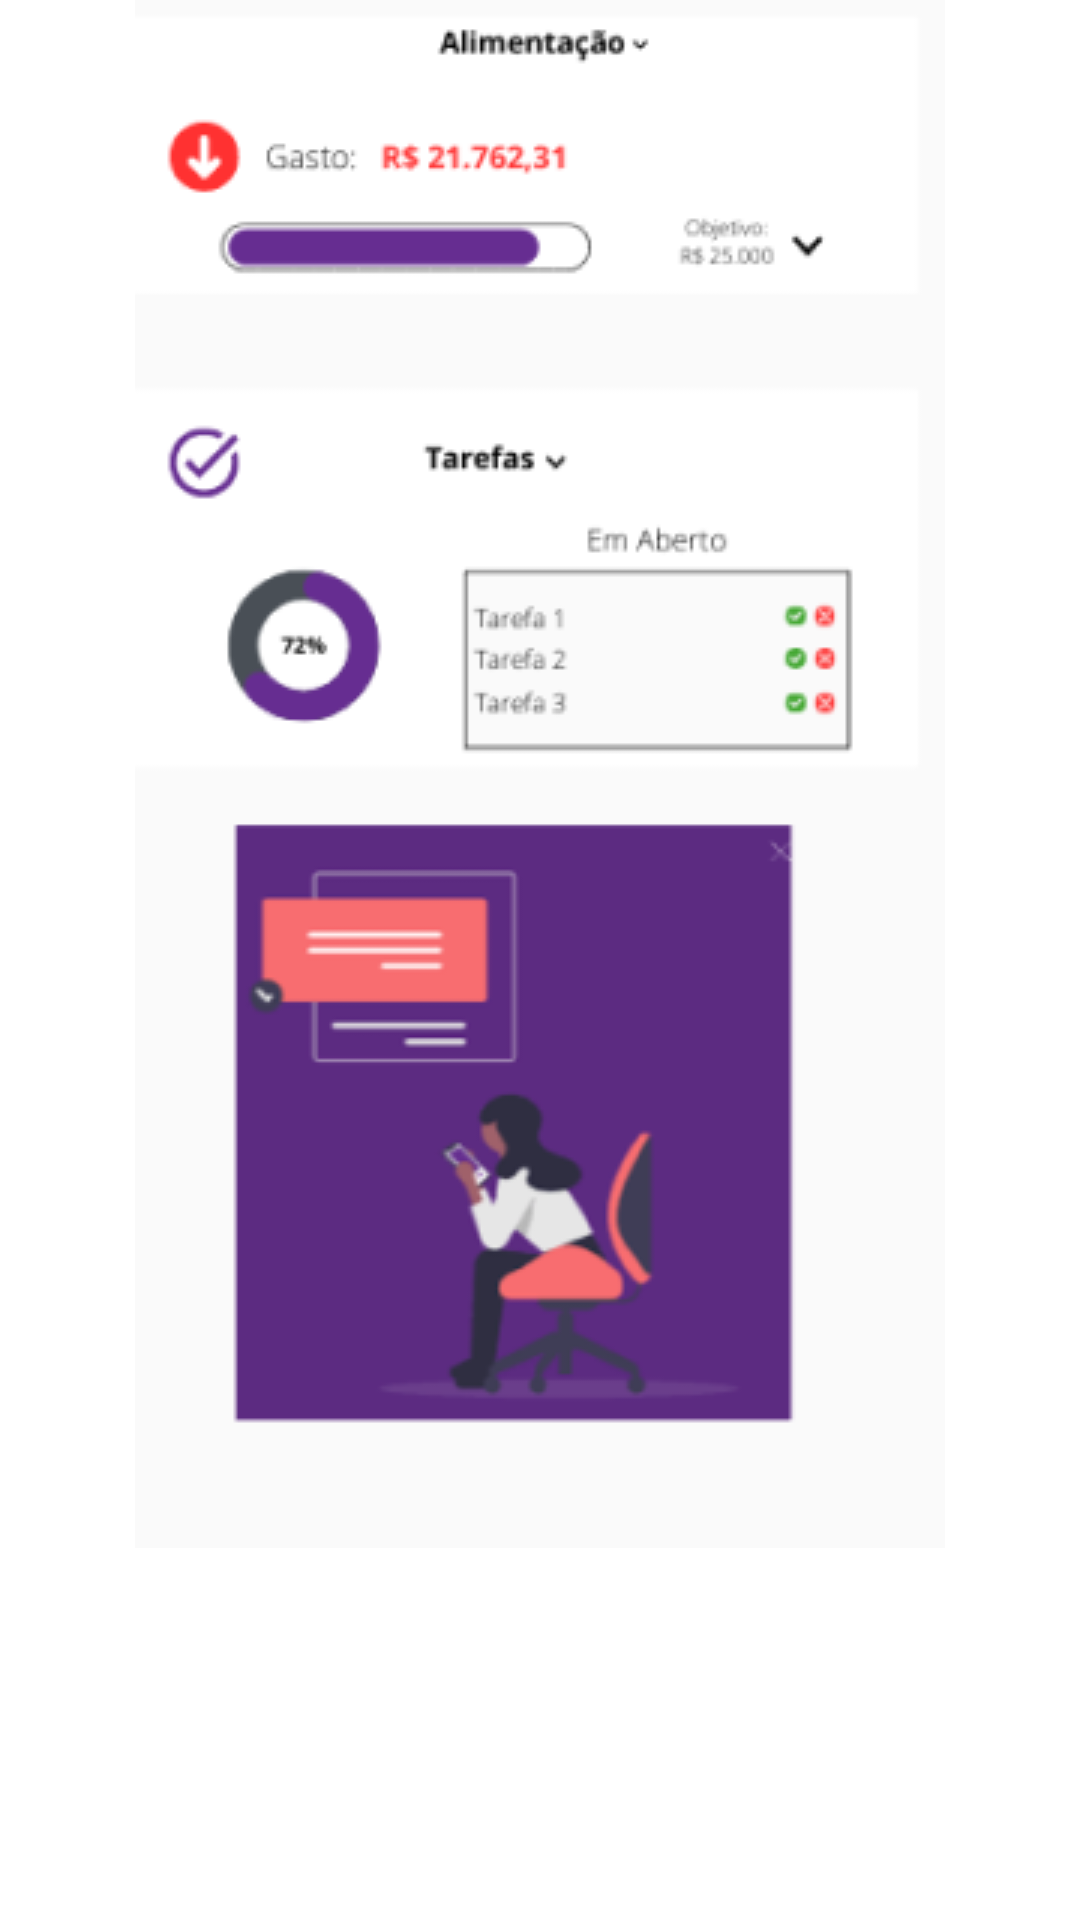

The Android layout XML behind this screen, and the referenced resources:
<!-- AndroidManifest.xml: application theme Theme.Trabalho2 -->
<!-- res/layout/fragment_metas.xml -->
<?xml version="1.0" encoding="utf-8"?>
<androidx.constraintlayout.widget.ConstraintLayout xmlns:android="http://schemas.android.com/apk/res/android"
    xmlns:app="http://schemas.android.com/apk/res-auto"
    xmlns:tools="http://schemas.android.com/tools"
    android:layout_width="match_parent"
    android:layout_height="match_parent"
    android:layout_margin="12dp"
    tools:context=".ui.home.HomeFragment">

    <TextView
        android:id="@+id/text_metas"
        android:layout_width="match_parent"
        android:layout_height="wrap_content"
        android:layout_marginStart="8dp"
        android:layout_marginTop="8dp"
        android:layout_marginEnd="8dp"
        android:textAlignment="center"
        android:textSize="20sp"
        app:layout_constraintBottom_toBottomOf="parent"
        app:layout_constraintEnd_toEndOf="parent"
        app:layout_constraintStart_toStartOf="parent"
        app:layout_constraintTop_toTopOf="parent" />

    <ScrollView
        android:layout_width="match_parent"
        android:layout_height="match_parent">

        <LinearLayout
            android:layout_width="match_parent"
            android:layout_height="wrap_content"
            android:orientation="vertical">

            <ImageView
                android:id="@+id/imageView"
                android:layout_width="match_parent"
                android:layout_height="wrap_content"
                android:src="@drawable/aaabb" />
        </LinearLayout>
    </ScrollView>
</androidx.constraintlayout.widget.ConstraintLayout>
<!-- resources referenced by this layout -->
<resources>
  <!-- drawable aaabb: png bitmap (drawable, 26584 bytes) -->
  <style name="Theme.Trabalho2" parent="Theme.MaterialComponents.DayNight.DarkActionBar">
          
          <item name="colorPrimary">@color/purple_500</item>
          <item name="colorPrimaryVariant">@color/purple_700</item>
          <item name="colorOnPrimary">@color/white</item>
          
          <item name="colorSecondary">@color/teal_200</item>
          <item name="colorSecondaryVariant">@color/teal_700</item>
          <item name="colorOnSecondary">@color/black</item>
          
          <item name="android:statusBarColor" tools:targetApi="l">?attr/colorPrimaryVariant</item>
  
          
      </style>
  <!-- not gathered from this repository: default colours our renderer supplied (Android Studio template values) -->
  <color name="purple_500">#FF6200EE</color>
  <color name="purple_700">#FF3700B3</color>
  <color name="teal_200">#FF03DAC5</color>
  <color name="teal_700">#FF018786</color>
  <color name="black">#FF000000</color>
  <color name="white">#FFFFFFFF</color>
</resources>
